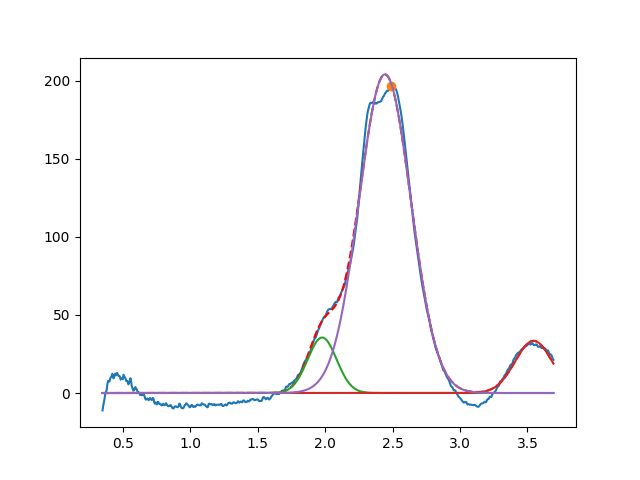

Data behind this chart, as committed beside it:
1.977642150336554439e+00, 3.552731453285358043e+01, 2.527415032651354476e-01, 9.999999999999998890e-01
3.545827842156506815e+00, 3.338693529980169217e+01, 3.230467240262883677e-01, 9.999999999999998890e-01
2.443564497436895966e+00, 2.040590425943463799e+02, 4.518705526757905155e-01, 9.999999999999998890e-01
